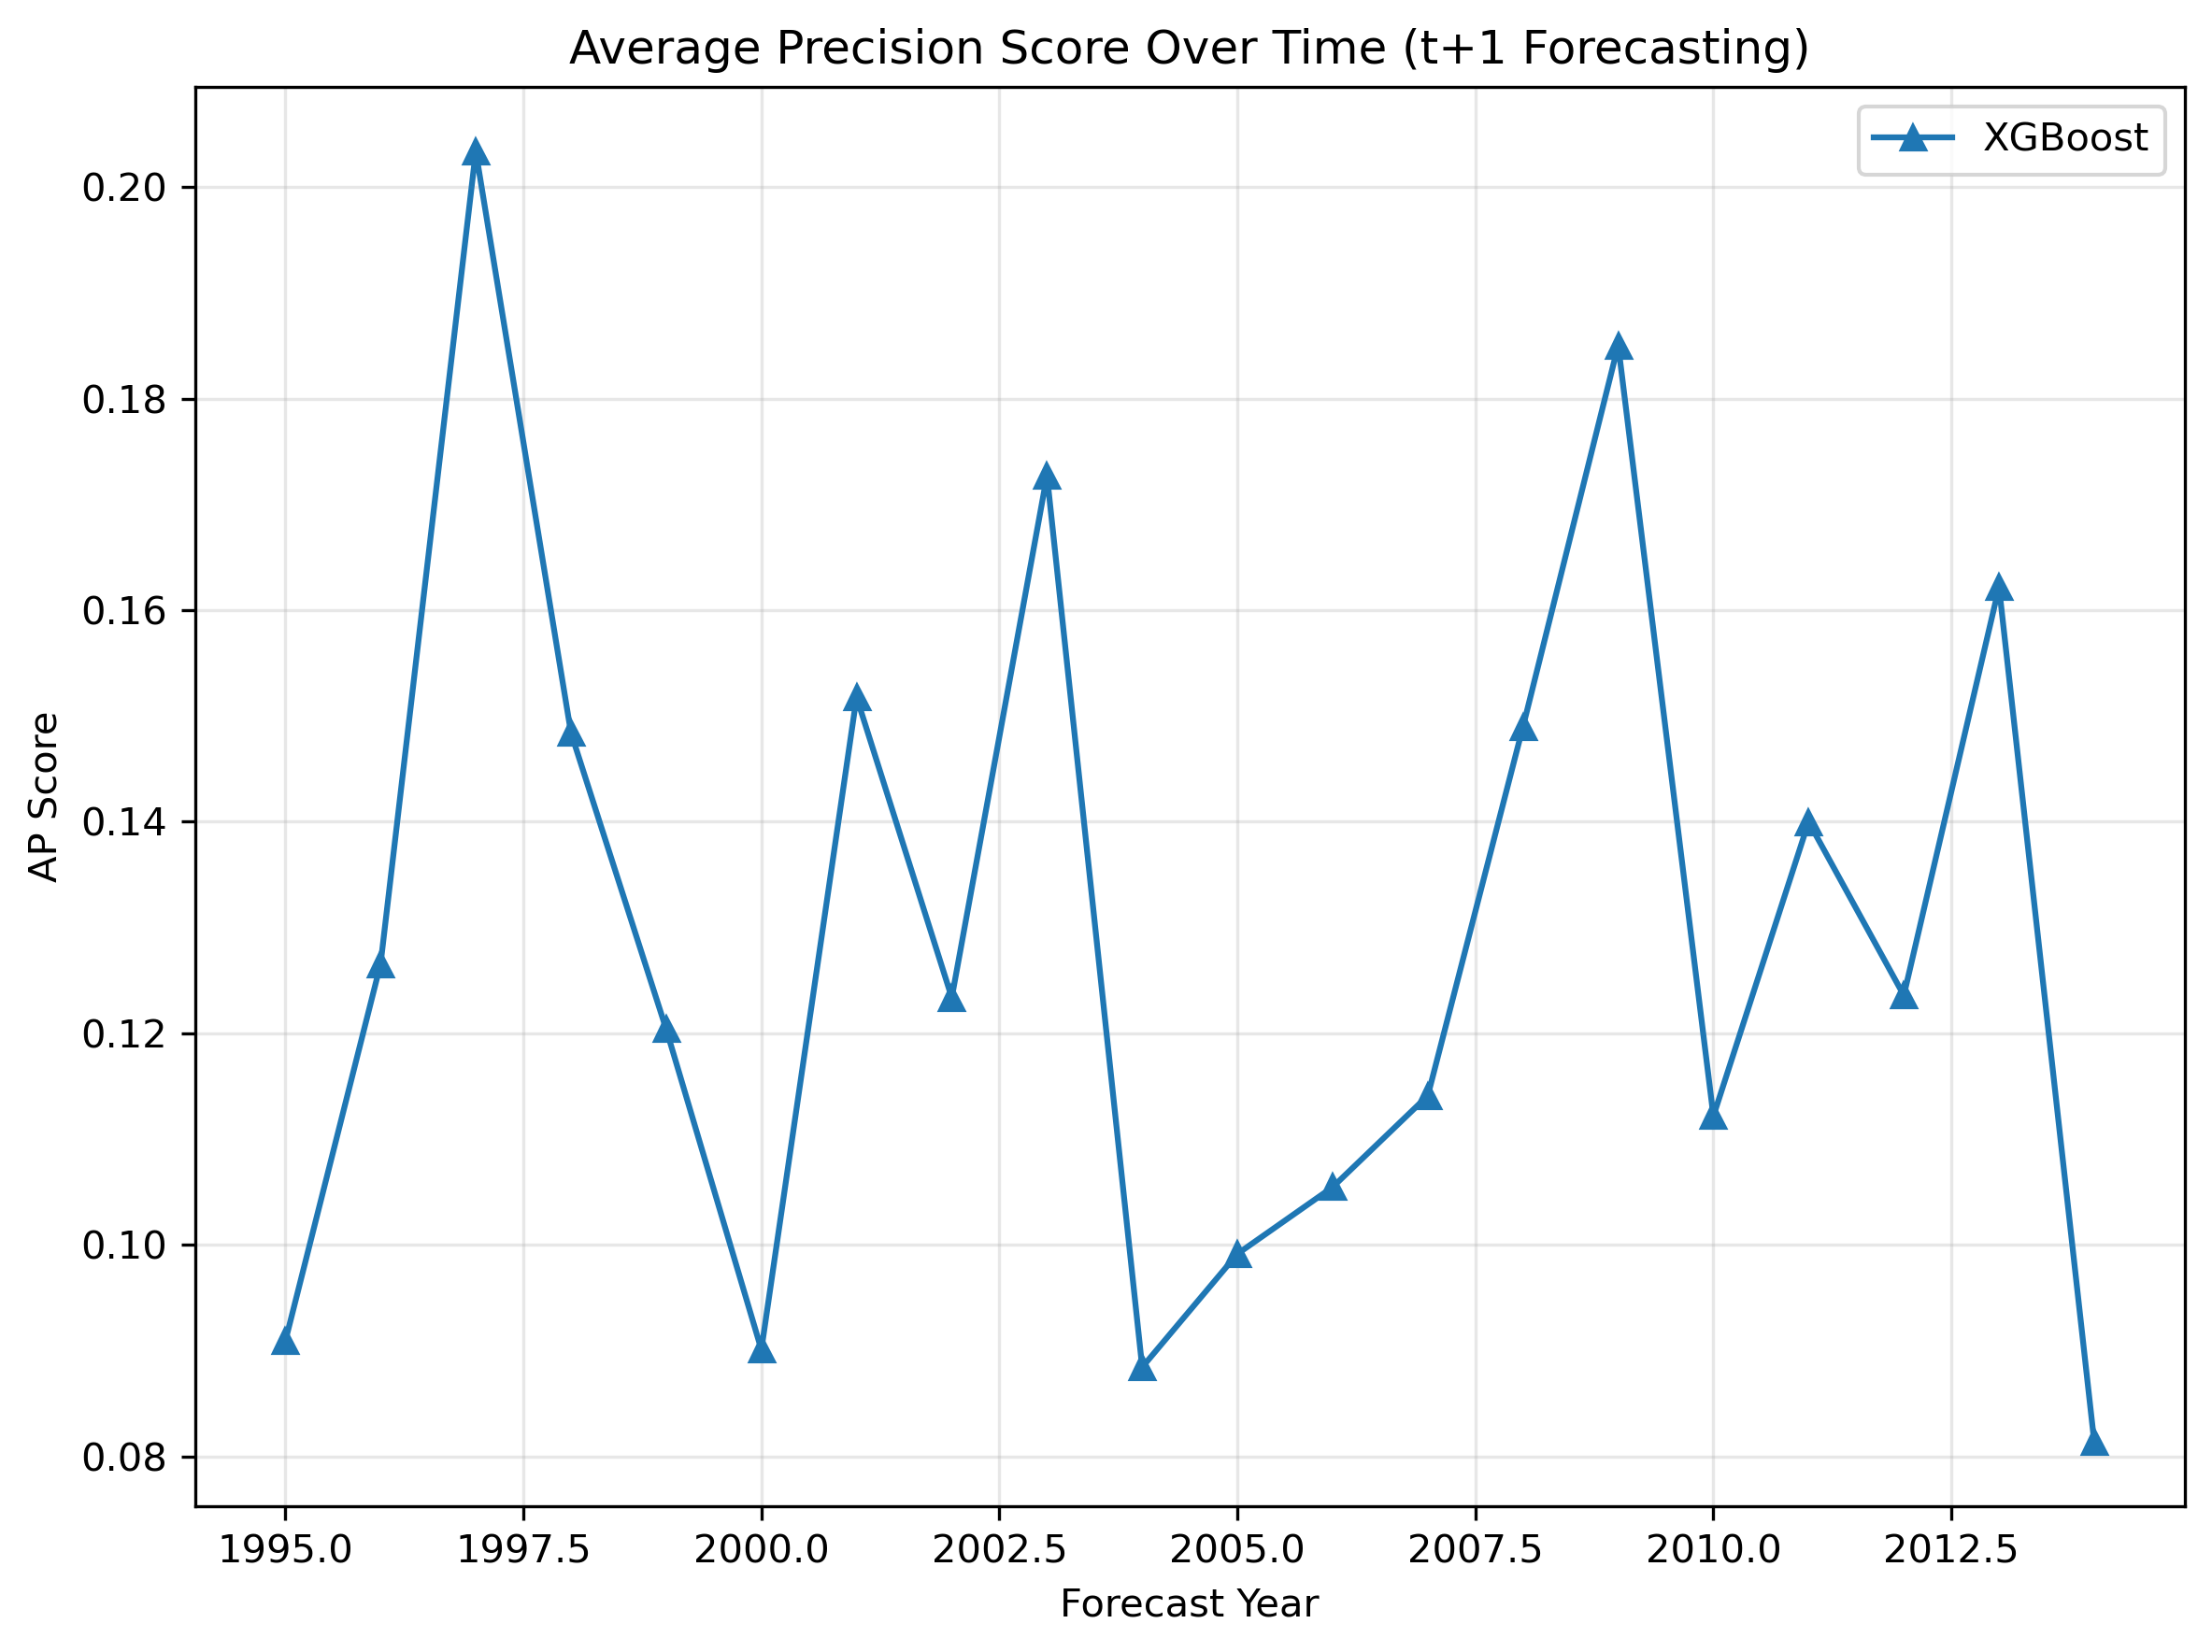

Values plotted in this chart, from the file beside it:
year, xgb_ap_score
1995, 0.09092
1996, 0.1266
1997, 0.2034
1998, 0.1484
1999, 0.1204
2000, 0.09011
2001, 0.1518
2002, 0.1234
2003, 0.1727
2004, 0.08844
2005, 0.09915
2006, 0.1055
2007, 0.1141
2008, 0.149
2009, 0.185
2010, 0.1122
2011, 0.14
2012, 0.1236
2013, 0.1622
2014, 0.08139
